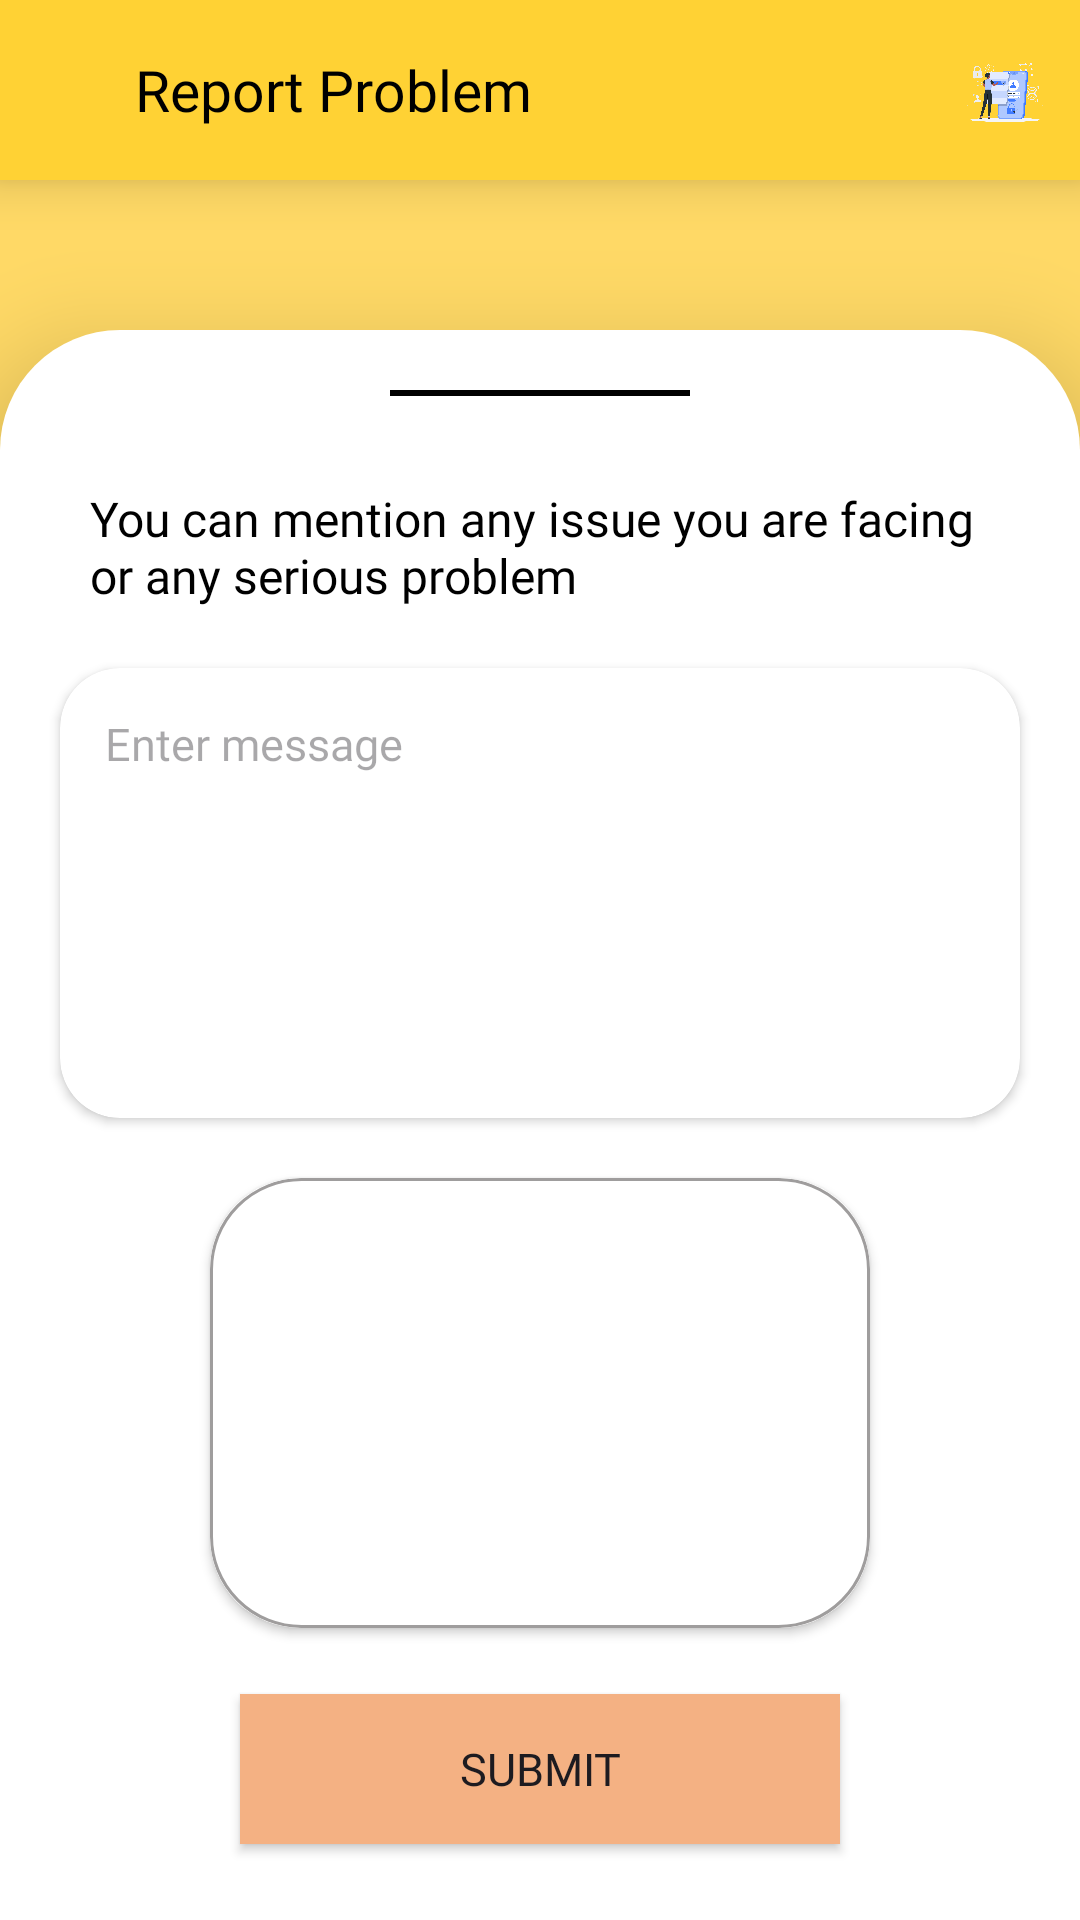

Layout XML and referenced resources for this Android screen:
<!-- AndroidManifest.xml: application theme Base.Theme.MSEnterprises -->
<!-- res/layout/activity_reportproblem.xml -->
<?xml version="1.0" encoding="utf-8"?>
<RelativeLayout
    xmlns:android="http://schemas.android.com/apk/res/android"
    xmlns:app="http://schemas.android.com/apk/res-auto"
    xmlns:tools="http://schemas.android.com/tools"
    android:layout_width="match_parent"
    android:layout_height="match_parent"
    tools:context=".ReportproblemActivity"
    android:background="@color/yellop">




    <RelativeLayout
        android:id="@+id/report_header"
        android:layout_width="match_parent"
        android:layout_height="60dp"
        android:elevation="10dp"
        android:background="@color/yellow_home"
        android:layout_alignParentTop="true"
        android:layout_centerHorizontal="true">


        <ImageView
            android:id="@+id/report_backbtn"
            android:layout_width="25dp"
            android:layout_height="25dp"
            android:src="@drawable/back"
            android:layout_alignParentStart="true"
            android:layout_centerVertical="true"
            android:layout_marginStart="10dp"/>


        <TextView
            android:layout_width="wrap_content"
            android:layout_height="wrap_content"
            android:text="Report Problem"
            android:layout_centerVertical="true"
            android:layout_toEndOf="@id/report_backbtn"
            android:textSize="19sp"
            android:textColor="@color/black"
            android:fontFamily="@font/lato_bold"
            android:layout_marginStart="10dp"/>


        <ImageView
            android:id="@+id/report_pickimaage"
            android:layout_width="30dp"
            android:layout_height="30dp"
            android:src="@drawable/infonameimg"
            android:layout_alignParentEnd="true"
            android:layout_centerVertical="true"
            android:layout_marginEnd="10dp"/>


    </RelativeLayout>




    <RelativeLayout
        android:id="@+id/report_formview"
        android:layout_width="match_parent"
        android:layout_height="match_parent"
        android:layout_centerHorizontal="true"
        android:layout_below="@id/report_header"
        android:layout_marginTop="50dp"
        android:background="@drawable/adminborder"
        android:elevation="20dp">


        <View
            android:id="@+id/report_upperstroke"
            android:layout_width="100dp"
            android:layout_height="2dp"
            android:background="@color/black"
            android:layout_marginTop="20dp"
            android:layout_centerHorizontal="true"
            android:layout_alignParentTop="true"
          />


        <RelativeLayout
            android:layout_width="match_parent"
            android:layout_height="wrap_content"
            android:layout_below="@id/report_upperstroke"
            android:layout_marginTop="30dp">



            <TextView
                android:id="@+id/report_uppetext"
                android:layout_width="wrap_content"
                android:layout_height="wrap_content"
                android:text="You can mention any issue you are facing or any serious problem"
                android:textSize="16sp"
                android:textColor="@color/black"
                android:fontFamily="@font/lato_bold"
                android:layout_marginStart="30dp"
                android:layout_marginEnd="30dp"
                android:layout_centerHorizontal="true"/>



            <androidx.cardview.widget.CardView
                android:id="@+id/report_textcard"
                android:layout_width="match_parent"
                android:layout_height="150dp"
                android:layout_below="@id/report_uppetext"
                android:layout_centerHorizontal="true"
                android:layout_margin="20dp"
                app:cardCornerRadius="20dp"
                android:elevation="20dp">


                <RelativeLayout
                    android:layout_width="match_parent"
                    android:layout_height="match_parent">


                    <EditText
                        android:id="@+id/report_edxt"
                        android:layout_width="match_parent"
                        android:layout_height="wrap_content"
                        android:layout_alignParentStart="true"
                        android:layout_alignParentTop="true"
                        android:hint="Enter message"
                        android:background="@null"
                        android:fontFamily="@font/lato_bold"
                        android:textSize="15sp"
                        android:padding="15dp"/>

                </RelativeLayout>



            </androidx.cardview.widget.CardView>




            <androidx.cardview.widget.CardView
                android:id="@+id/report_attachfile"
                android:layout_width="match_parent"
                android:layout_height="150dp"
                android:layout_marginStart="50dp"
                android:layout_marginEnd="50dp"
                app:cardCornerRadius="30dp"
                android:layout_alignStart="@id/report_textcard"
                android:layout_below="@id/report_textcard"
                android:layout_alignEnd="@id/report_textcard"
                android:elevation="20dp"
                >


                <RelativeLayout
                    android:layout_width="match_parent"
                    android:layout_height="match_parent"
                    android:background="@drawable/reportattach">

                    <ImageView
                        android:id="@+id/report_imagepreview"
                        android:layout_width="match_parent"
                        android:layout_height="match_parent"/>





                </RelativeLayout>





            </androidx.cardview.widget.CardView>


            <Button
                android:id="@+id/report_submitbtn"
                android:layout_width="200dp"
                android:layout_height="50dp"
                android:layout_below="@id/report_attachfile"
                android:layout_centerHorizontal="true"
                android:layout_marginStart="20dp"
                android:layout_marginTop="22dp"
                android:layout_marginEnd="20dp"
                android:layout_marginBottom="20dp"
                android:shadowRadius="20"
                android:background="@color/meduim_skin"
                android:text="SUBMIT"
                android:textSize="15sp"
                android:fontFamily="@font/roboto_black" />


        </RelativeLayout>





    </RelativeLayout>


</RelativeLayout>
<!-- resources referenced by this layout -->
<resources>
  <color name="black">#FF000000</color>
  <color name="meduim_skin">#F4B183</color>
  <color name="yellop">#FFD966</color>
  <color name="yellow_home">#FFD234</color>
  <!-- drawable adminborder (drawable) -->
  <?xml version="1.0" encoding="utf-8"?>
  <shape xmlns:android="http://schemas.android.com/apk/res/android">
  
  
      <solid android:color="@color/white"/>
      <corners android:topLeftRadius="40dp"
                android:topRightRadius="40dp"/>
  
  </shape>
  <!-- drawable infonameimg: png bitmap (drawable, 323538 bytes) -->
  <!-- drawable reportattach (drawable) -->
  <?xml version="1.0" encoding="utf-8"?>
  <shape xmlns:android="http://schemas.android.com/apk/res/android">
  
      <stroke android:color="@color/light_grey"
          android:width="1dp"/>
      <corners android:radius="30dp"/>
  </shape>
  <style name="Base.Theme.MSEnterprises" parent="Theme.Material3.DayNight.NoActionBar">
          
          
      </style>
  <color name="white">#FFFFFFFF</color>
  <color name="light_grey">#9F9D9D</color>
</resources>
